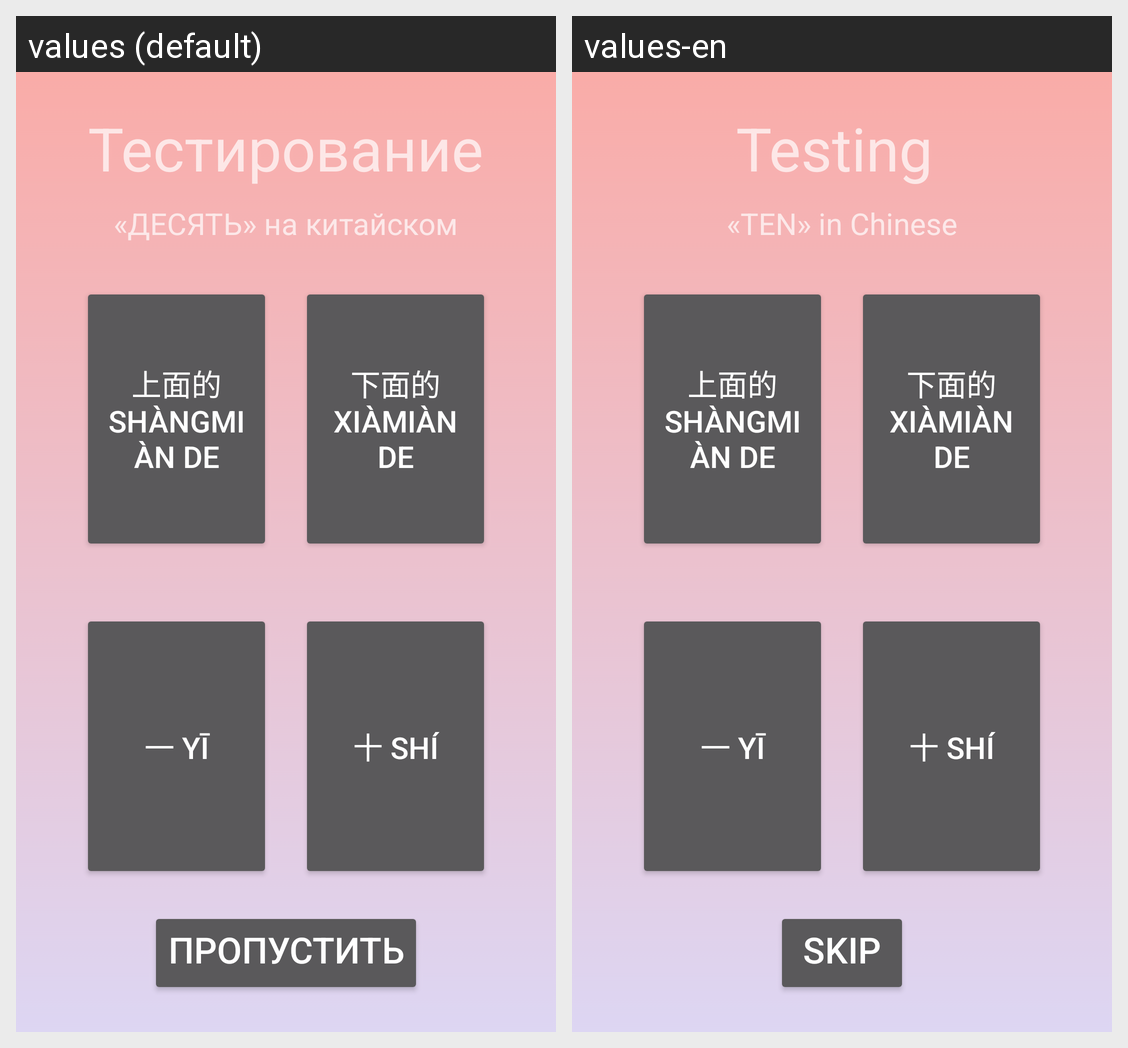

The Android screen above is rendered under two locales of the same app. Produce the string resources it draws, with the default and per-locale values.
Android screen res/layout/activity_test7.xml rendered under 2 locales, left to right: values (default), values-en. Device: Nexus 5 (rendered at 1080×1920; each locale shown at half size, 540×960, under a caption strip naming it); theme AppTheme.
Strings drawn on this screen, with the default value and each locale's value (text and hints the layout hard-codes, and strings that could not be matched under every locale, appear in the picture but are not listed):

testing
  values: Тестирование
  values-en: Testing 

tenString
  values: «ДЕСЯТЬ» на китайском
  values-en: «TEN» in Chinese

UpChinese
  values: 上面的 shàngmiàn de
  values-en: 上面的 shàngmiàn de  [not translated; the default value is used]

DownChinese
  values: 下面的 xiàmiàn de
  values-en: 下面的 xiàmiàn de  [not translated; the default value is used]

OneChinese
  values: 一 yī
  values-en: 一 yī  [not translated; the default value is used]

TenChinese
  values: 十 shí
  values-en: 十 shí  [not translated; the default value is used]

next
  values: Пропустить
  values-en: SKIP
